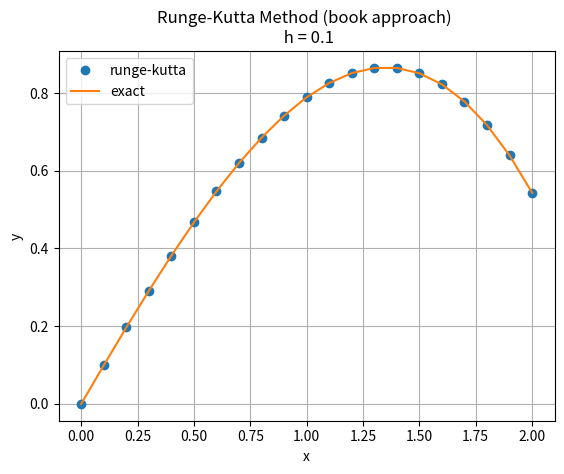
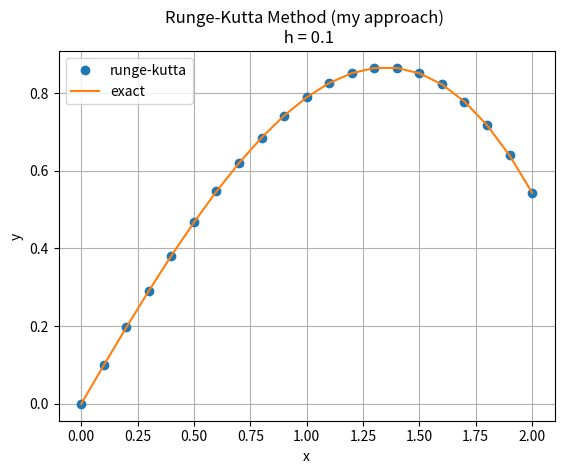

These figures' Python source, in order:
"""
Example of the fourth-order Runge-Kutta method.
See book "Numerical Methods in Engineering with Python 3", pg. 254, Example 7.4
"""

import numpy as np
import matplotlib.pyplot as py

# Book Approach
# ------------------------------------------------------------------------------

# runge-kutta fourth-order method

def integrate(F, x, y, xStop, h):
    
    def run_kut4(F, x, y, h):
        K0 = h*F(x, y)
        K1 = h*F(x + h/2.0, y + K0/2.0)
        K2 = h*F(x + h/2.0, y + K1/2.0)
        K3 = h*F(x + h, y + K2)
        return (K0 + 2.0*K1 + 2.0*K2 + K3)/6.0
        
    X = []
    Y = []
    X.append(x)
    Y.append(y)
    while x < xStop:
        h = min(h, xStop-x)
        y = y + run_kut4(F, x, y, h)
        x = x + h
        X.append(x)
        Y.append(y)
    return np.array(X), np.array(Y)

# function array

def F(x, y):
    F = np.zeros(2)
    F[0] = y[1]
    F[1] = -0.1*y[1]-x
    return F
    
x = 0.0
xStop = 2.0
y = np.array([0.0, 1.0])
h = 0.1

X, Y = integrate(F, x, y, xStop, h)

yExact = 100.0*X - 5.0*X**2 + 990.0*(np.exp(-0.1*X) - 1.0)

py.close('all')
py.ion()

py.figure(1)
py.plot(X, Y[:, 0], 'o')
py.plot(X, yExact)
py.xlabel('x')
py.ylabel('y')
py.legend(('runge-kutta', 'exact'), loc='best', numpoints=1)
py.title('Runge-Kutta Method (book approach) \n h = %s' % h)
py.grid()

# My Approach
# ------------------------------------------------------------------------------

# runge-kutta fourth-order method

def run_kut4(F, x, y, h):
        K0 = h*F(x, y)
        K1 = h*F(x + h/2.0, y + K0/2.0)
        K2 = h*F(x + h/2.0, y + K1/2.0)
        K3 = h*F(x + h, y + K2)
        return (K0 + 2.0*K1 + 2.0*K2 + K3)/6.0

def rungekutta(F, x, y, h):    
    Y = []
    for x in X:
        Y.append(y)
        y = y + run_kut4(F, x, y, h)
    return np.array(Y)

# function array

def F(x, y):
    F = np.zeros(2)
    F[0] = y[1]
    F[1] = -0.1*y[1]-x
    return F
    
xi = 0.0
xf = 2.0
y = np.array([0.0, 1.0])
h = 0.1

X = np.arange(xi, xf+h, h)

Y = rungekutta(F, X, y, h)

yExact = 100.0*X - 5.0*X**2 + 990.0*(np.exp(-0.1*X) - 1.0)

py.figure(2)
py.plot(X, Y[:, 0], 'o')
py.plot(X, yExact)
py.xlabel('x')
py.ylabel('y')
py.legend(('runge-kutta', 'exact'), loc='best', numpoints=1)
py.title('Runge-Kutta Method (my approach) \n h = %s' % h)
py.grid()

